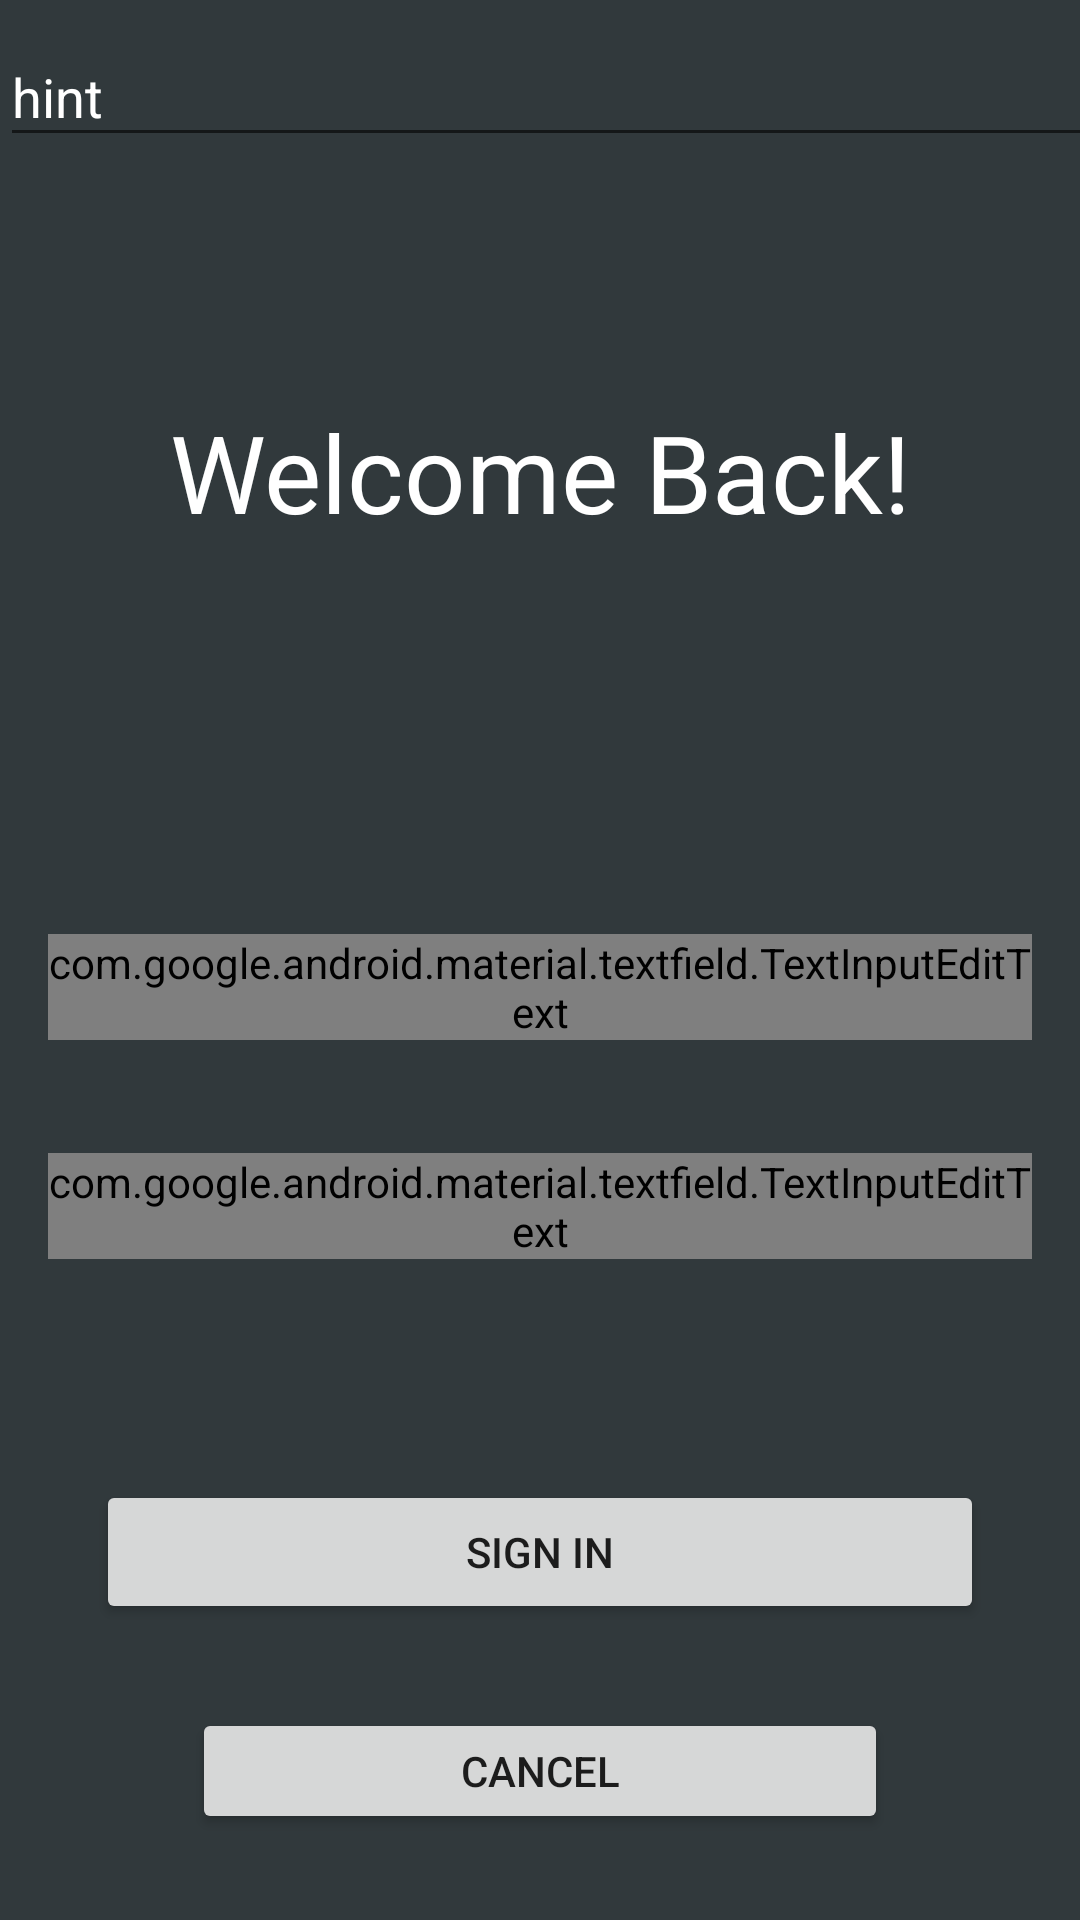

Produce the Android XML layout that renders to this screen, including the resource entries it uses.
<!-- AndroidManifest.xml: application theme AppTheme -->
<!-- res/layout/fragment_sign_in.xml -->
<?xml version="1.0" encoding="utf-8"?>
<androidx.constraintlayout.widget.ConstraintLayout xmlns:android="http://schemas.android.com/apk/res/android"
    xmlns:app="http://schemas.android.com/apk/res-auto"
    xmlns:tools="http://schemas.android.com/tools"
    android:layout_width="match_parent"
    android:layout_height="match_parent"
    android:background="@color/backgroundColor">

    <TextView
        android:id="@+id/textView2"
        android:layout_width="0dp"
        android:layout_height="wrap_content"
        android:layout_marginStart="16dp"
        android:layout_marginTop="133dp"
        android:layout_marginEnd="16dp"
        android:text="@string/welcome_back"
        android:textAlignment="center"
        android:textColor="@color/textDisplayColor"
        android:textSize="36sp"
        app:layout_constraintEnd_toEndOf="parent"
        app:layout_constraintStart_toStartOf="parent"
        app:layout_constraintTop_toTopOf="parent" />

    <Button
        android:id="@+id/btn_cancel_signin"
        android:layout_width="0dp"
        android:layout_height="42dp"
        android:layout_marginStart="32dp"
        android:layout_marginTop="28dp"
        android:layout_marginEnd="32dp"
        android:text="@android:string/cancel"
        app:layout_constraintEnd_toEndOf="@+id/btn_signin_SignIn"
        app:layout_constraintStart_toStartOf="@+id/btn_signin_SignIn"
        app:layout_constraintTop_toBottomOf="@+id/btn_signin_SignIn" />

    <com.google.android.material.textfield.TextInputLayout
        android:id="@+id/textInputLayout3"
        android:layout_width="0dp"
        android:layout_height="57dp"
        android:layout_marginTop="130dp"
        app:layout_constraintEnd_toEndOf="@+id/textView2"
        app:layout_constraintStart_toStartOf="@+id/textView2"
        app:layout_constraintTop_toBottomOf="@+id/textView2">

        <com.google.android.material.textfield.TextInputEditText
            android:id="@+id/et_email_signIn"
            style="@style/TextLabelLayout"
            android:layout_width="match_parent"
            android:layout_height="wrap_content"
            android:hint="@string/email_address"
            android:textColor="@color/textDisplayColor" />
    </com.google.android.material.textfield.TextInputLayout>

    <com.google.android.material.textfield.TextInputLayout
        android:id="@+id/textInputLayout8"
        android:layout_width="0dp"
        android:layout_height="57dp"
        android:layout_marginTop="16dp"
        app:layout_constraintEnd_toEndOf="@+id/textInputLayout3"
        app:layout_constraintStart_toStartOf="@+id/textInputLayout3"
        app:layout_constraintTop_toBottomOf="@+id/textInputLayout3">

        <com.google.android.material.textfield.TextInputEditText
            android:id="@+id/et_password_signIn"
            style="@style/TextLabelLayout"
            android:layout_width="match_parent"
            android:layout_height="wrap_content"
            android:hint="@string/Verify_password"
            android:textColor="@color/textDisplayColor" />
    </com.google.android.material.textfield.TextInputLayout>

    <Button
        android:id="@+id/btn_signin_SignIn"
        android:layout_width="0dp"
        android:layout_height="wrap_content"
        android:layout_marginStart="16dp"
        android:layout_marginTop="52dp"
        android:layout_marginEnd="16dp"
        android:text="@string/sign_in"
        app:layout_constraintEnd_toEndOf="@+id/textInputLayout8"
        app:layout_constraintStart_toStartOf="@+id/textInputLayout8"
        app:layout_constraintTop_toBottomOf="@+id/textInputLayout8" />

    <com.google.android.material.textfield.TextInputLayout
        android:layout_width="409dp"
        android:layout_height="wrap_content"
        tools:layout_editor_absoluteX="1dp"
        tools:layout_editor_absoluteY="239dp">

        <com.google.android.material.textfield.TextInputEditText
            android:layout_width="match_parent"
            android:layout_height="wrap_content"
            android:hint="hint" />
    </com.google.android.material.textfield.TextInputLayout>
</androidx.constraintlayout.widget.ConstraintLayout>
<!-- resources referenced by this layout -->
<resources>
  <color name="backgroundColor">#31393C</color>
  <color name="textDisplayColor">#fff</color>
  <string name="Verify_password">Verify Password</string>
  <string name="email_address">Email Address</string>
  <string name="sign_in">SIGN IN</string>
  <string name="welcome_back">Welcome Back!</string>
  <style name="TextLabelLayout" parent="Widget.MaterialComponents.TextInputLayout.FilledBox.Dense">
          <item name="colorAccent">@color/colorAccent</item>  // Text Color
          <item name="android:textColorHint">@color/textDisplayColor</item>    // Hint Color
          <item name="colorControlActivated">@color/textDisplayColor</item>    //Floating label color
      </style>
  <style name="AppTheme" parent="Theme.AppCompat.Light.DarkActionBar">
          
          <item name="colorPrimary">@color/colorPrimary</item>
          <item name="colorPrimaryDark">@color/colorPrimaryDark</item>
          <item name="colorAccent">@color/colorAccent</item>'
  
          <item name="android:textColorHint">@color/textDisplayColor</item>
      </style>
  <color name="colorAccent">#A3C3D9</color>
  <color name="colorPrimary">#FF3333</color>
  <color name="colorPrimaryDark">#FF0A0A</color>
</resources>
